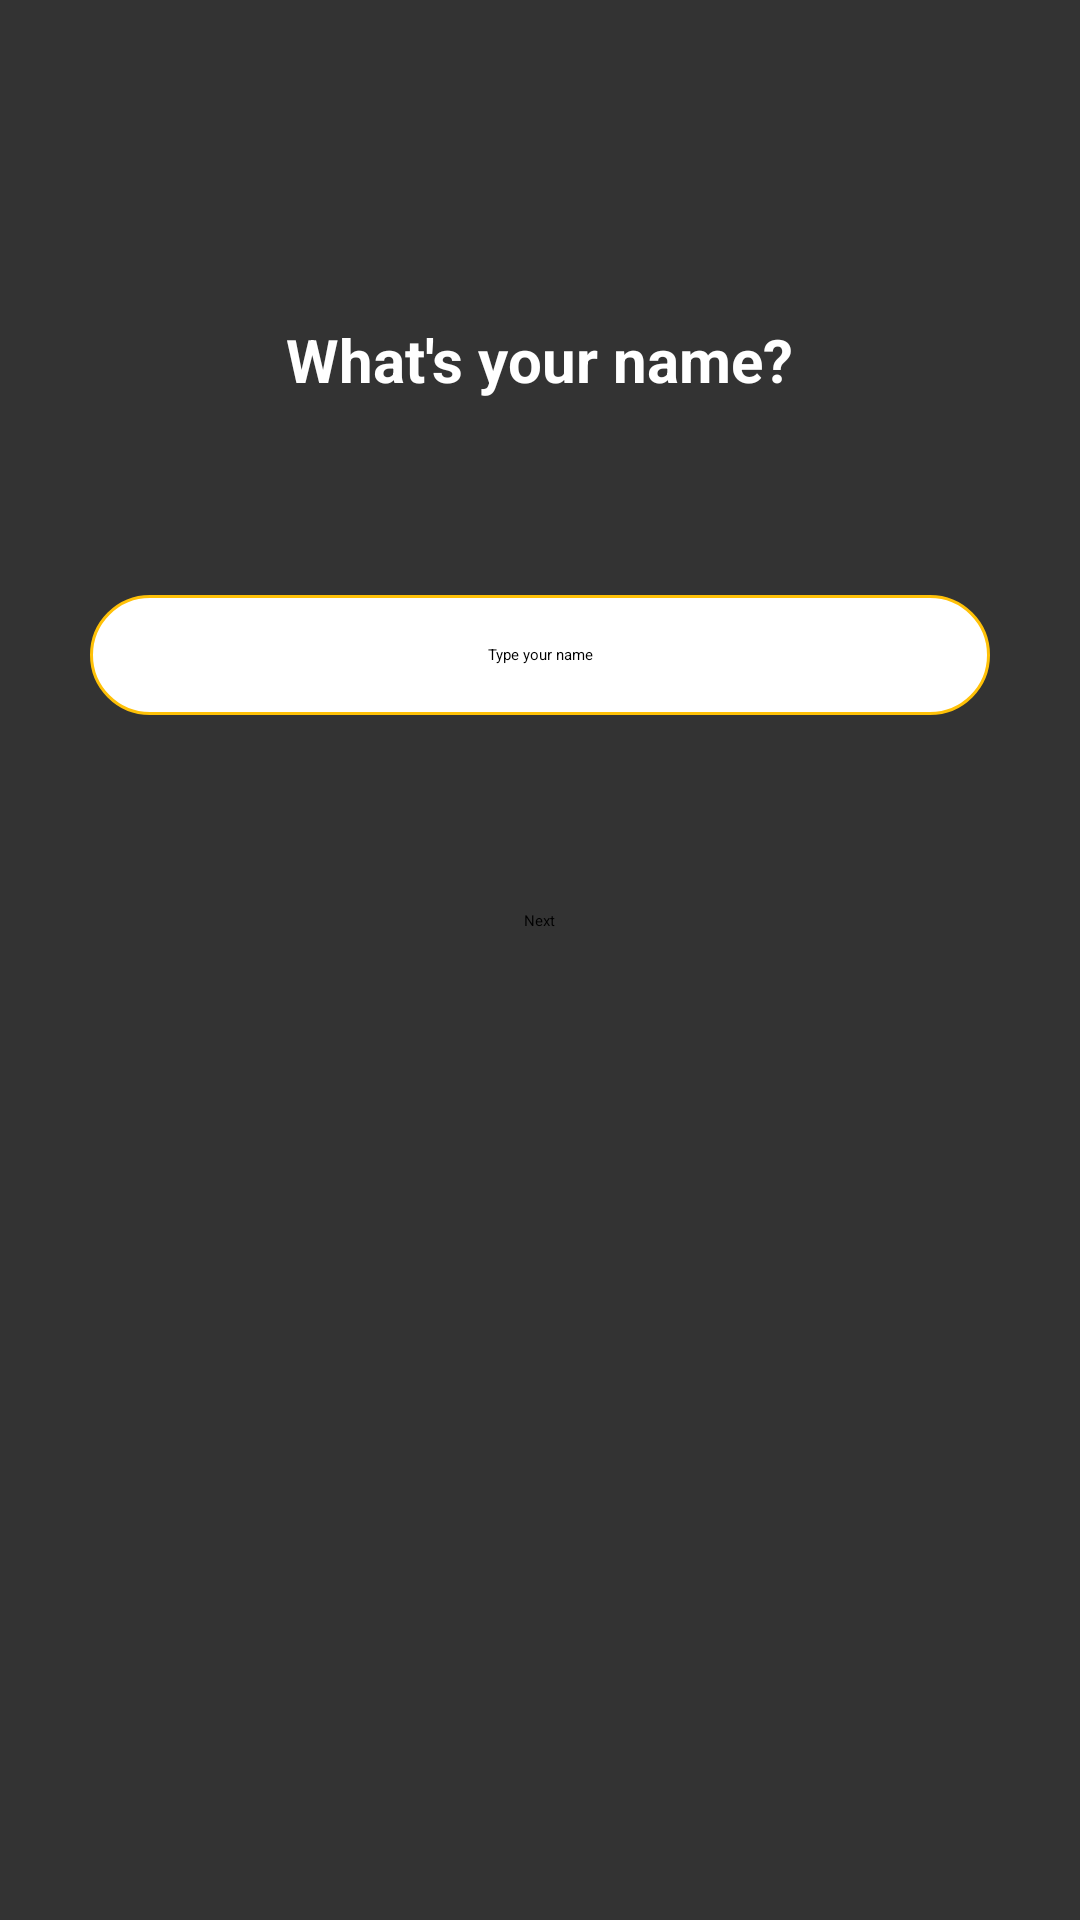

The Android layout XML behind this screen, and the referenced resources:
<!-- AndroidManifest.xml: application theme Theme.BluetoothChat -->
<!-- res/layout/activity_name.xml -->
<?xml version="1.0" encoding="utf-8"?>

<RelativeLayout xmlns:android="http://schemas.android.com/apk/res/android"
    xmlns:tools="http://schemas.android.com/tools"
    android:layout_width="match_parent"
    android:layout_height="match_parent"
    android:background="@color/charBlack"
    tools:context=".Name">

    <Button
        android:id="@+id/button2"
        android:layout_width="wrap_content"
        android:layout_height="wrap_content"
        android:layout_below="@id/editTextPhone"

        android:layout_centerInParent="true"
        android:backgroundTint="#FFEB3B"
        android:text="@string/Next"
        android:translationY="-70dp" />

    <androidx.appcompat.widget.AppCompatEditText
        android:id="@+id/editTextPhone"
        android:layout_width="300dp"
        android:layout_height="40dp"
        android:layout_below="@+id/textView2"
        android:layout_centerInParent="true"
        android:background="@drawable/name"
        android:ems="10"
        android:gravity="center"
        android:hint="@string/Typeyourname"
        android:inputType="text"
        android:textColorHint="@color/Black"
        android:translationY="-135dp" />


    <TextView
        android:id="@+id/textView2"
        android:layout_width="wrap_content"
        android:layout_height="wrap_content"
        android:layout_centerInParent="true"
        android:text="What's your name?"

        android:textColor="@color/white"
        android:textSize="20sp"
        android:textStyle="bold"
        android:translationY="-200dp" />

</RelativeLayout>
<!-- resources referenced by this layout -->
<resources>
  <color name="Black">#000000</color>
  <color name="charBlack">#333333</color>
  <color name="white">#FFFFFFFF</color>
  <!-- drawable name (drawable-v24) -->
  <?xml version="1.0" encoding="utf-8"?>
  
  <shape xmlns:android="http://schemas.android.com/apk/res/android" android:shape="rectangle" >
      <solid android:color="@android:color/white" />
      <stroke android:width="1dip" android:color="#FFFFC107"/>
      <corners  android:radius="24dp"/>
  </shape>
  <string name="Next">Next</string>
  <string name="Typeyourname">Type your name</string>
</resources>
